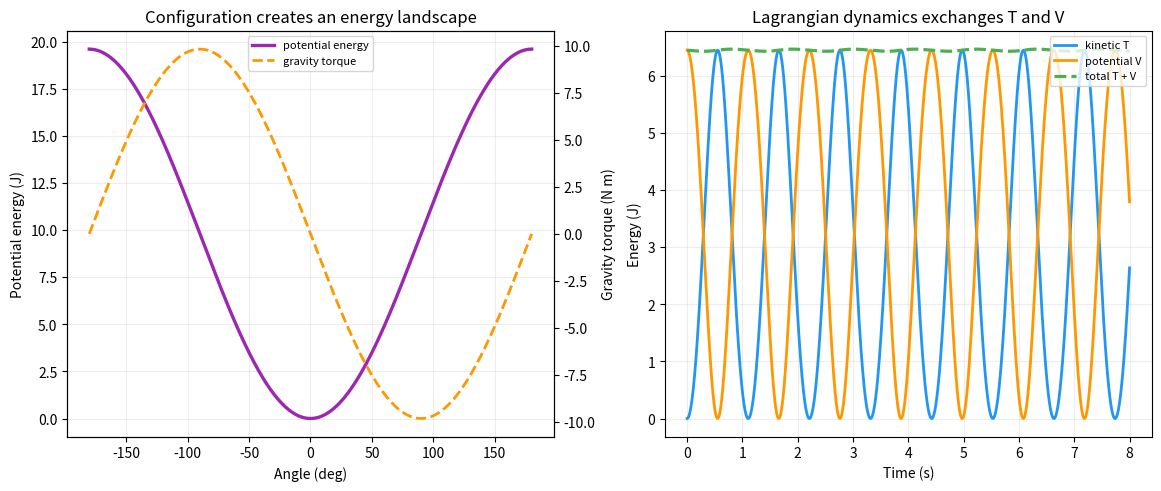

This chart was generated by the following Python code: (Note: this script raises an exception after producing the figure.)
"""Plot potential-energy geometry and energy exchange for a pendulum."""

from pathlib import Path

import matplotlib.pyplot as plt
import numpy as np


BLUE = "#2196F3"
GREEN = "#4CAF50"
ORANGE = "#FF9800"
PURPLE = "#9C27B0"
GRAY = "#607D8B"


def simulate(theta0: float, omega0: float, dt: float, duration: float):
    g, length = 9.81, 1.0
    steps = int(duration / dt)
    theta = np.empty(steps + 1)
    omega = np.empty(steps + 1)
    theta[0], omega[0] = theta0, omega0
    for i in range(steps):
        omega[i + 1] = omega[i] - dt * g / length * np.sin(theta[i])
        theta[i + 1] = theta[i] + dt * omega[i + 1]
    return np.arange(steps + 1) * dt, theta, omega


def main() -> None:
    fig, axes = plt.subplots(1, 2, figsize=(11.5, 4.8), constrained_layout=True)
    angles = np.linspace(-np.pi, np.pi, 500)
    potential = 9.81 * (1 - np.cos(angles))
    gravity_torque = -9.81 * np.sin(angles)
    ax = axes[0]
    ax.plot(np.rad2deg(angles), potential, color=PURPLE, linewidth=2.4, label="potential energy")
    ax.set(xlabel="Angle (deg)", ylabel="Potential energy (J)", title="Configuration creates an energy landscape")
    ax.grid(alpha=0.22)
    ax2 = ax.twinx()
    ax2.plot(np.rad2deg(angles), gravity_torque, color=ORANGE, linewidth=2.0, linestyle="--",
             label="gravity torque")
    ax2.set_ylabel("Gravity torque (N m)")
    lines = ax.lines + ax2.lines
    ax.legend(lines, [line.get_label() for line in lines], loc="upper center", fontsize=8)

    time, theta, omega = simulate(np.deg2rad(70), 0.0, 0.002, 8.0)
    kinetic = 0.5 * omega**2
    potential = 9.81 * (1 - np.cos(theta))
    total = kinetic + potential
    ax = axes[1]
    ax.plot(time, kinetic, color=BLUE, linewidth=2, label="kinetic T")
    ax.plot(time, potential, color=ORANGE, linewidth=2, label="potential V")
    ax.plot(time, total, color=GREEN, linewidth=2.3, linestyle="--", label="total T + V")
    ax.set(xlabel="Time (s)", ylabel="Energy (J)", title="Lagrangian dynamics exchanges T and V")
    ax.grid(alpha=0.22)
    ax.legend(loc="upper right", fontsize=8)

    output = Path(__file__).resolve().parents[1] / "public/robot_lagrangian_pendulum.png"
    fig.savefig(output, dpi=160, facecolor="white")
    print(output)


if __name__ == "__main__":
    main()
